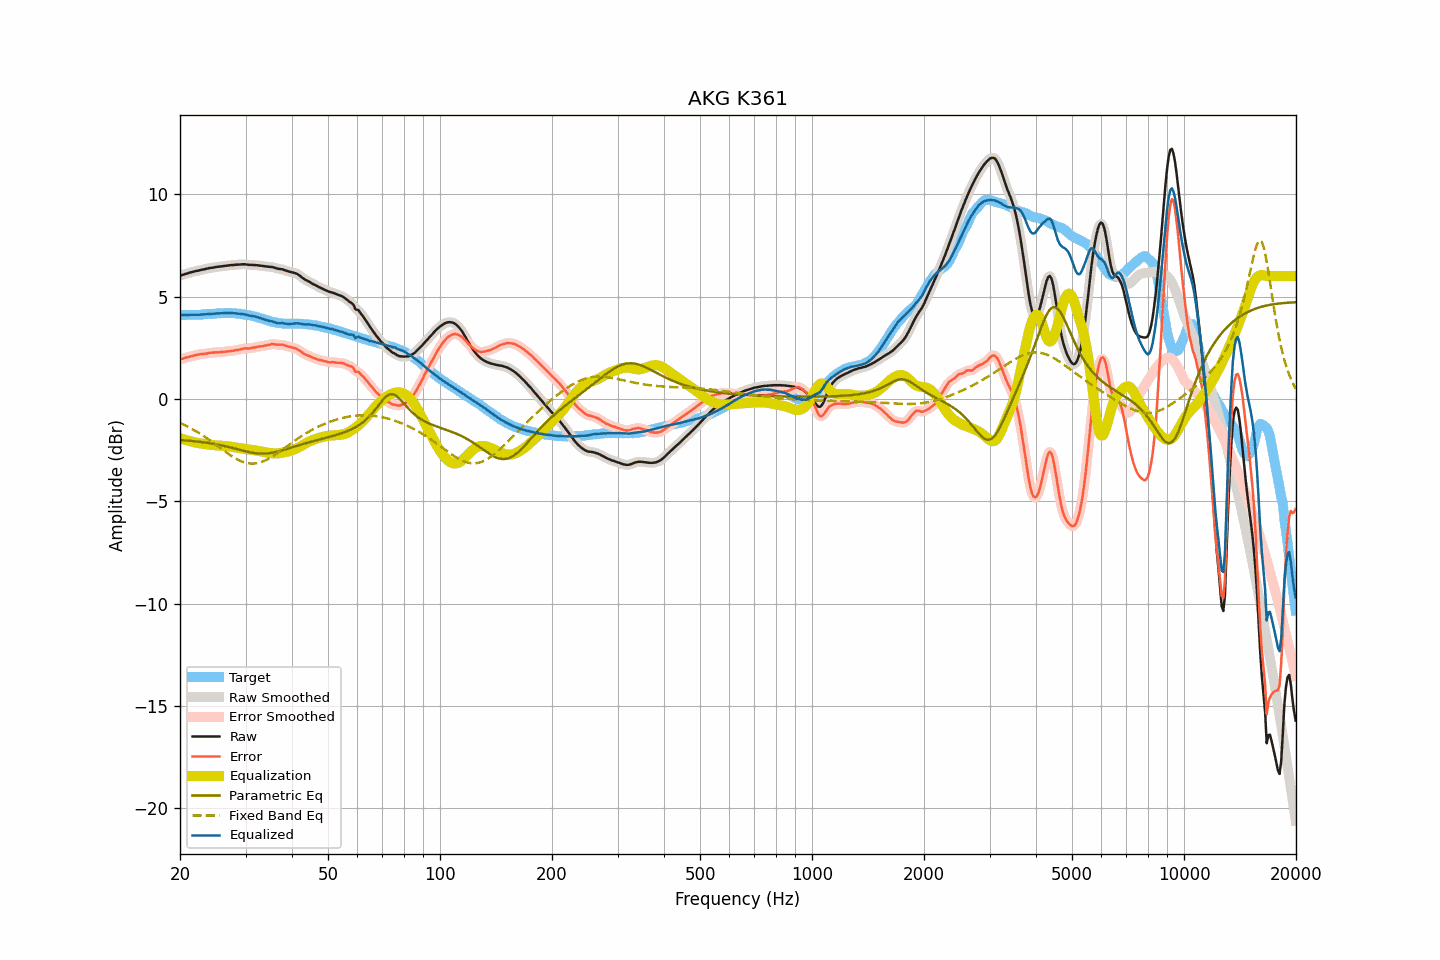

The file beside this chart, header and first rows:
frequency, raw, smoothed, error, error_smoothed, equalization, parametric_eq, fixed_band_eq, equalized_raw, equalized_smoothed, target
20.00, 6.03, 6.02, 1.93, 1.93, -1.92, -2.01, -1.18, 4.10, 4.10, 4.10
20.20, 6.05, 6.05, 1.95, 1.95, -1.95, -2.02, -1.22, 4.10, 4.10, 4.10
20.40, 6.07, 6.07, 1.97, 1.97, -1.97, -2.02, -1.25, 4.09, 4.10, 4.10
20.61, 6.09, 6.09, 2.00, 1.99, -2.00, -2.03, -1.29, 4.10, 4.10, 4.10
20.81, 6.12, 6.12, 2.02, 2.02, -2.02, -2.03, -1.33, 4.10, 4.10, 4.10
21.02, 6.14, 6.14, 2.03, 2.04, -2.04, -2.04, -1.37, 4.10, 4.10, 4.11
21.23, 6.17, 6.16, 2.06, 2.06, -2.06, -2.05, -1.41, 4.10, 4.10, 4.11
21.44, 6.19, 6.19, 2.08, 2.08, -2.08, -2.06, -1.45, 4.10, 4.10, 4.10
21.66, 6.21, 6.21, 2.10, 2.10, -2.10, -2.06, -1.49, 4.10, 4.11, 4.10
21.87, 6.23, 6.23, 2.12, 2.12, -2.12, -2.07, -1.54, 4.10, 4.10, 4.10
22.09, 6.25, 6.24, 2.14, 2.14, -2.14, -2.08, -1.58, 4.11, 4.10, 4.10
22.31, 6.26, 6.26, 2.15, 2.16, -2.15, -2.09, -1.63, 4.10, 4.11, 4.10
22.54, 6.28, 6.28, 2.17, 2.17, -2.17, -2.10, -1.68, 4.11, 4.11, 4.10
22.76, 6.30, 6.29, 2.18, 2.18, -2.18, -2.11, -1.73, 4.12, 4.11, 4.11
22.99, 6.32, 6.31, 2.20, 2.19, -2.19, -2.12, -1.78, 4.12, 4.12, 4.12
23.22, 6.33, 6.33, 2.20, 2.20, -2.20, -2.13, -1.83, 4.12, 4.13, 4.13
23.45, 6.35, 6.35, 2.21, 2.21, -2.21, -2.14, -1.88, 4.13, 4.13, 4.14
23.69, 6.37, 6.36, 2.22, 2.22, -2.22, -2.15, -1.94, 4.14, 4.14, 4.15
23.92, 6.39, 6.38, 2.24, 2.24, -2.23, -2.16, -1.99, 4.15, 4.15, 4.15
24.16, 6.40, 6.40, 2.25, 2.25, -2.24, -2.17, -2.05, 4.15, 4.15, 4.15
24.40, 6.41, 6.41, 2.26, 2.26, -2.25, -2.19, -2.11, 4.15, 4.15, 4.15
24.65, 6.42, 6.42, 2.26, 2.26, -2.26, -2.20, -2.16, 4.15, 4.16, 4.15
24.89, 6.44, 6.43, 2.27, 2.27, -2.27, -2.21, -2.22, 4.17, 4.16, 4.16
25.14, 6.45, 6.45, 2.27, 2.27, -2.27, -2.23, -2.28, 4.17, 4.17, 4.17
25.39, 6.46, 6.46, 2.27, 2.28, -2.28, -2.24, -2.34, 4.18, 4.18, 4.18
25.65, 6.47, 6.47, 2.28, 2.28, -2.28, -2.26, -2.40, 4.18, 4.18, 4.18
25.91, 6.48, 6.48, 2.29, 2.29, -2.29, -2.28, -2.45, 4.19, 4.19, 4.19
26.16, 6.49, 6.49, 2.30, 2.30, -2.30, -2.29, -2.51, 4.19, 4.19, 4.19
26.43, 6.50, 6.50, 2.30, 2.30, -2.30, -2.31, -2.57, 4.19, 4.19, 4.20
26.69, 6.51, 6.51, 2.32, 2.31, -2.31, -2.33, -2.63, 4.19, 4.19, 4.19
26.96, 6.52, 6.52, 2.32, 2.32, -2.32, -2.35, -2.68, 4.19, 4.20, 4.19
27.23, 6.53, 6.52, 2.33, 2.33, -2.33, -2.37, -2.74, 4.19, 4.19, 4.19
27.50, 6.54, 6.53, 2.34, 2.34, -2.34, -2.39, -2.79, 4.19, 4.19, 4.19
27.77, 6.54, 6.54, 2.34, 2.35, -2.35, -2.41, -2.84, 4.18, 4.19, 4.19
28.05, 6.55, 6.55, 2.37, 2.37, -2.37, -2.43, -2.89, 4.18, 4.18, 4.18
28.33, 6.56, 6.55, 2.39, 2.38, -2.38, -2.45, -2.93, 4.17, 4.17, 4.17
28.62, 6.56, 6.56, 2.39, 2.39, -2.40, -2.47, -2.97, 4.16, 4.16, 4.17
28.90, 6.57, 6.56, 2.40, 2.41, -2.41, -2.49, -3.01, 4.16, 4.15, 4.16
29.19, 6.57, 6.57, 2.42, 2.42, -2.42, -2.51, -3.05, 4.14, 4.15, 4.14
29.48, 6.58, 6.57, 2.44, 2.44, -2.43, -2.53, -3.07, 4.14, 4.14, 4.13
29.78, 6.58, 6.57, 2.46, 2.46, -2.44, -2.55, -3.10, 4.13, 4.13, 4.12
30.08, 6.57, 6.57, 2.47, 2.46, -2.45, -2.57, -3.12, 4.11, 4.11, 4.10
30.38, 6.56, 6.56, 2.46, 2.46, -2.46, -2.58, -3.14, 4.09, 4.09, 4.10
30.68, 6.55, 6.55, 2.46, 2.47, -2.47, -2.60, -3.15, 4.07, 4.07, 4.08
30.99, 6.55, 6.54, 2.47, 2.48, -2.48, -2.62, -3.16, 4.06, 4.06, 4.07
31.30, 6.55, 6.54, 2.50, 2.49, -2.50, -2.63, -3.16, 4.05, 4.05, 4.05
31.61, 6.54, 6.54, 2.51, 2.51, -2.51, -2.65, -3.16, 4.03, 4.03, 4.03
31.93, 6.54, 6.53, 2.52, 2.52, -2.52, -2.66, -3.15, 4.02, 4.01, 4.02
32.24, 6.53, 6.52, 2.53, 2.54, -2.53, -2.66, -3.14, 3.99, 3.99, 3.99
32.57, 6.52, 6.52, 2.56, 2.55, -2.55, -2.67, -3.12, 3.97, 3.97, 3.96
32.89, 6.51, 6.51, 2.57, 2.56, -2.56, -2.68, -3.10, 3.94, 3.94, 3.94
33.22, 6.50, 6.50, 2.57, 2.58, -2.58, -2.68, -3.07, 3.92, 3.92, 3.92
33.55, 6.49, 6.49, 2.58, 2.59, -2.59, -2.68, -3.04, 3.89, 3.89, 3.90
33.89, 6.48, 6.48, 2.61, 2.60, -2.61, -2.67, -3.01, 3.87, 3.87, 3.87
34.23, 6.47, 6.46, 2.62, 2.62, -2.62, -2.67, -2.97, 3.84, 3.84, 3.85
34.57, 6.46, 6.46, 2.63, 2.64, -2.64, -2.66, -2.93, 3.82, 3.82, 3.82
34.92, 6.45, 6.45, 2.65, 2.65, -2.65, -2.65, -2.89, 3.80, 3.80, 3.80
35.27, 6.45, 6.44, 2.68, 2.67, -2.65, -2.64, -2.84, 3.79, 3.79, 3.77
35.62, 6.43, 6.42, 2.67, 2.67, -2.66, -2.62, -2.79, 3.76, 3.76, 3.75
35.97, 6.41, 6.40, 2.67, 2.67, -2.66, -2.61, -2.74, 3.74, 3.74, 3.74
... 635 more rows
